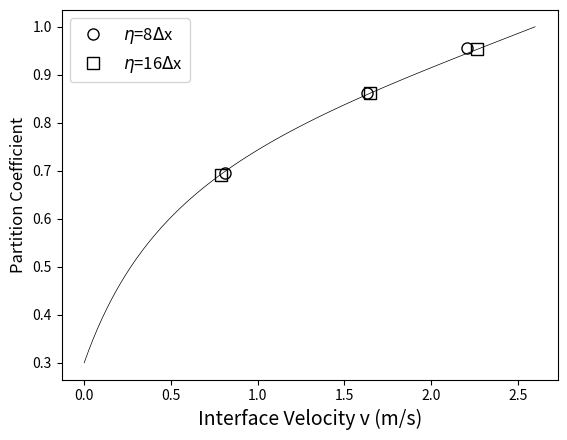

This figure's Python source:
import pandas as pd
import numpy as np
import matplotlib.pyplot as plt

ke = 0.3
vd = 0.68
vdb = 2.6

x = np.linspace(0, 2.6, 100)
y = (ke*(1.0-(x/vdb)**2)+x/vd)/(1.0-(x/vdb)**2+x/vd)

plt.plot(x, y, color="k", linestyle="-", linewidth=0.5, label="")

plt.plot([0.81, 1.63, 2.21], [0.696, 0.863, 0.955],
         'o', mfc='none',markersize=8, color="k", label="$\eta$=8$\Delta$x")
plt.plot([0.786, 1.65, 2.267], [0.692, 0.862, 0.953],
         's', mfc='none',markersize=8, color="k", label="$\eta$=16$\Delta$x")

plt.xlabel("Interface Velocity v (m/s)", fontsize=14)
plt.ylabel("Partition Coefficient", fontsize=12)
plt.legend(fontsize=12)

# Display the plot
plt.show()


# print(dfc.loc[1, 2])
